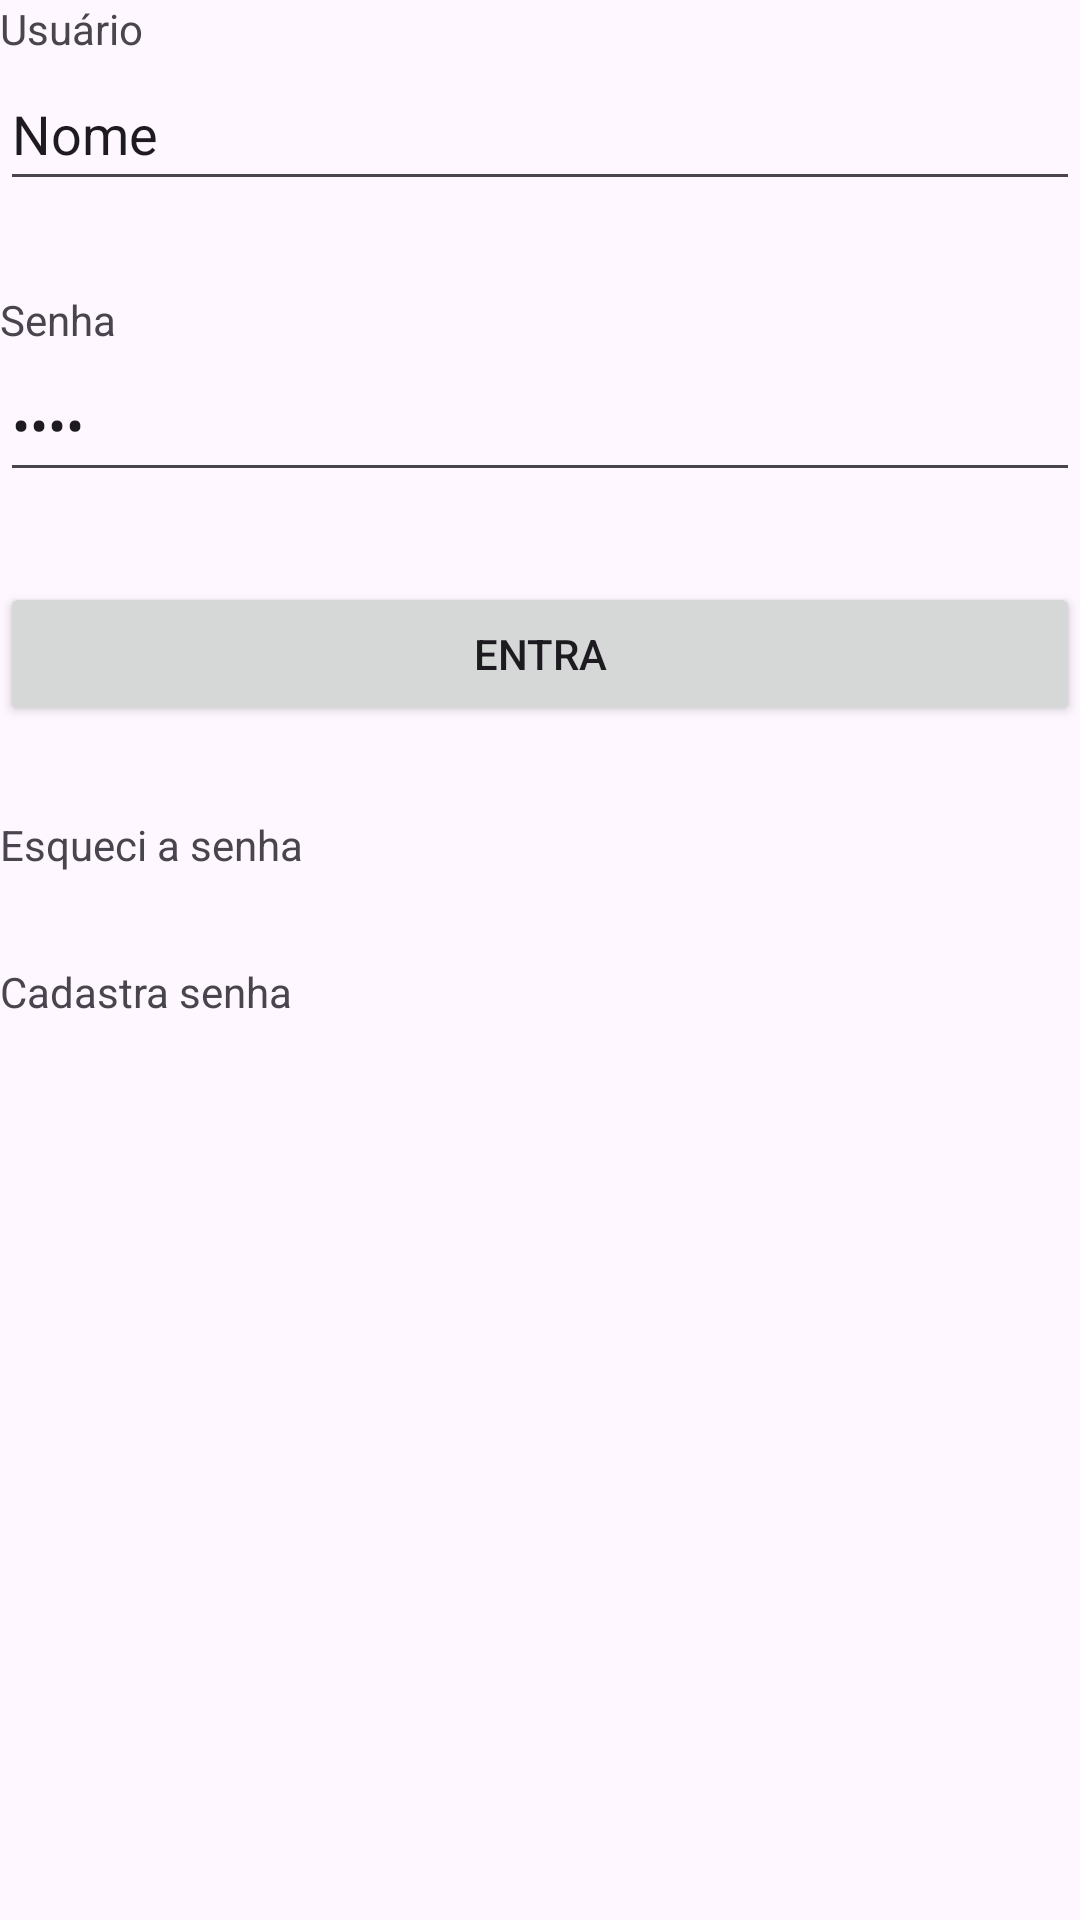

Produce the Android XML layout that renders to this screen, including the resource entries it uses.
<!-- AndroidManifest.xml: application theme Theme.AdoteOSeuPet -->
<!-- res/layout/activity_main.xml -->
<?xml version="1.0" encoding="utf-8"?>
<LinearLayout xmlns:android="http://schemas.android.com/apk/res/android"
    xmlns:app="http://schemas.android.com/apk/res-auto"
    xmlns:tools="http://schemas.android.com/tools"
    android:layout_width="match_parent"
    android:layout_height="match_parent"
    android:layout_marginStart="30dp"
    android:layout_marginTop="30dp"
    android:layout_marginEnd="30dp"
    android:orientation="vertical"
    tools:context=".MainActivity">

    <TextView
        android:layout_width="match_parent"
        android:layout_height="wrap_content"
        android:text="@string/activity_main_usuario" />

    <EditText
        android:id="@+id/editTextUsuario"
        android:layout_width="match_parent"
        android:layout_height="48dp"
        android:ems="10"
        android:inputType="text"
        android:text="Nome" />

    <TextView
        android:id="@+id/textView"
        android:layout_width="match_parent"
        android:layout_height="wrap_content"
        android:layout_marginTop="30dp"
        android:text="@string/activity_main_senha" />

    <EditText
        android:id="@+id/editTextSenha"
        android:layout_width="match_parent"
        android:layout_height="48dp"
        android:ems="10"
        android:inputType="textPassword"
        android:text="Name" />

    <Button
        android:id="@+id/buttonEntrar"
        android:layout_width="match_parent"
        android:layout_height="wrap_content"
        android:layout_marginTop="30dp"
        android:text="@string/activity_main_entrar" />

    <TextView
        android:id="@+id/textView2"
        android:layout_width="match_parent"
        android:layout_height="wrap_content"
        android:layout_marginTop="30dp"
        android:text="@string/activity_main_esqueci" />

    <TextView
        android:id="@+id/textView3"
        android:layout_width="match_parent"
        android:layout_height="wrap_content"
        android:layout_marginTop="30dp"
        android:text="@string/activity_main_cadastra" />

</LinearLayout>
<!-- resources referenced by this layout -->
<resources>
  <string name="activity_main_cadastra">Cadastra senha</string>
  <string name="activity_main_entrar">Entra</string>
  <string name="activity_main_esqueci">Esqueci a senha</string>
  <string name="activity_main_senha">Senha</string>
  <string name="activity_main_usuario">Usuário</string>
  <style name="Theme.AdoteOSeuPet" parent="Base.Theme.AdoteOSeuPet" />
  <style name="Base.Theme.AdoteOSeuPet" parent="Theme.Material3.DayNight.NoActionBar">
          
          
      </style>
</resources>
